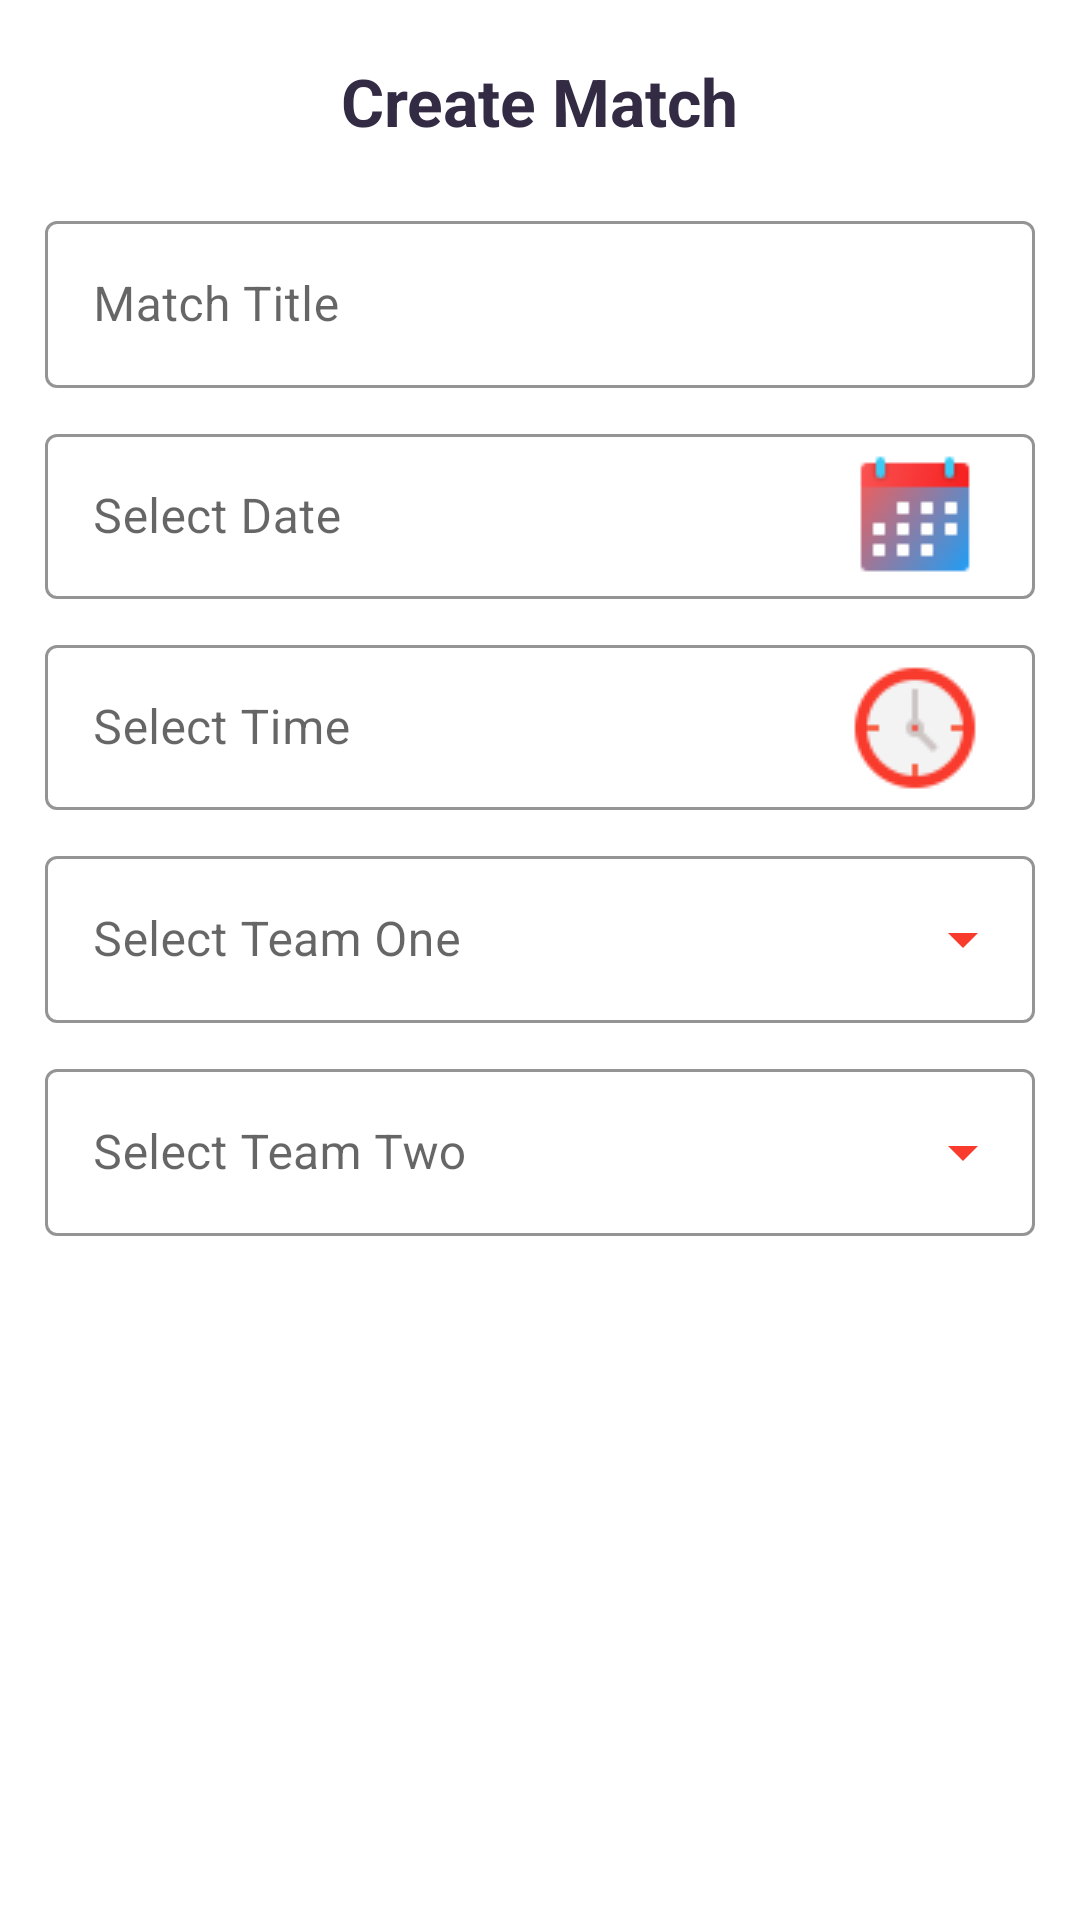

Here is an Android app screen rendered from its layout file. Give the layout XML and the strings, colors and styles it references.
<!-- AndroidManifest.xml: application theme Theme.DreamCricket -->
<!-- res/layout/activity_add_match.xml -->
<?xml version="1.0" encoding="utf-8"?>
<androidx.constraintlayout.widget.ConstraintLayout xmlns:android="http://schemas.android.com/apk/res/android"
    xmlns:app="http://schemas.android.com/apk/res-auto"
    xmlns:tools="http://schemas.android.com/tools"
    android:layout_width="match_parent"
    android:layout_height="match_parent"
    android:layout_gravity="center"
    tools:context=".activity.AddMatch">

    <androidx.appcompat.widget.AppCompatTextView
        android:id="@+id/txt_create_match"
        android:layout_width="wrap_content"
        android:layout_height="wrap_content"
        android:layout_marginTop="19dp"
        android:layout_marginBottom="20dp"
        android:maxLines="1"
        android:singleLine="true"
        android:text="Create Match"
        android:textColor="@color/light_black"
        android:textSize="22sp"
        android:textStyle="bold"
        app:layout_constraintEnd_toEndOf="parent"
        app:layout_constraintStart_toStartOf="parent"
        app:layout_constraintTop_toTopOf="parent" />

    <com.google.android.material.textfield.TextInputLayout
        android:id="@+id/txtMatchTitle"
        style="@style/Widget.MaterialComponents.TextInputLayout.OutlinedBox"
        android:layout_width="match_parent"
        android:layout_height="wrap_content"
        android:layout_marginHorizontal="15dp"
        android:layout_marginTop="20dp"
        android:hint="Match Title"
        app:boxStrokeColor="@color/red"
        app:hintTextColor="@color/light_black"
        app:layout_constraintEnd_toEndOf="parent"
        app:layout_constraintStart_toStartOf="parent"
        app:layout_constraintTop_toBottomOf="@+id/txt_create_match">

        <com.google.android.material.textfield.TextInputEditText
            android:id="@+id/et_title"
            android:layout_width="match_parent"
            android:layout_height="wrap_content"
            android:maxLines="1"
            android:singleLine="true" />

    </com.google.android.material.textfield.TextInputLayout>

    <com.google.android.material.textfield.TextInputLayout
        android:id="@+id/txtDate"
        style="@style/Widget.MaterialComponents.TextInputLayout.OutlinedBox"
        android:layout_width="match_parent"
        android:layout_height="wrap_content"
        android:layout_marginHorizontal="15dp"
        android:layout_marginTop="10dp"
        android:hint="Select Date"
        app:boxStrokeColor="@color/red"
        app:hintTextColor="@color/light_black"
        app:layout_constraintEnd_toEndOf="parent"
        app:layout_constraintStart_toStartOf="parent"
        app:layout_constraintTop_toBottomOf="@+id/txtMatchTitle">

        <com.google.android.material.textfield.TextInputEditText
            android:id="@+id/et_date"
            android:layout_width="match_parent"
            android:layout_height="55dp"
            android:maxLines="1"
            android:drawableEnd="@drawable/celender"
            android:singleLine="true" />

    </com.google.android.material.textfield.TextInputLayout>

    <com.google.android.material.textfield.TextInputLayout
        android:id="@+id/txtTime"
        style="@style/Widget.MaterialComponents.TextInputLayout.OutlinedBox"
        android:layout_width="match_parent"
        android:layout_height="wrap_content"
        android:layout_marginHorizontal="15dp"
        android:layout_marginTop="10dp"
        android:hint="Select Time"
        app:boxStrokeColor="@color/red"
        app:hintTextColor="@color/light_black"
        app:layout_constraintEnd_toEndOf="parent"
        app:layout_constraintStart_toStartOf="parent"
        app:layout_constraintTop_toBottomOf="@+id/txtDate">

        <com.google.android.material.textfield.TextInputEditText
            android:id="@+id/et_time"
            android:layout_width="match_parent"
            android:layout_height="55dp"
            android:maxLines="1"
            android:drawableEnd="@drawable/clocklogo"
            android:singleLine="true" />

    </com.google.android.material.textfield.TextInputLayout>















































    <com.google.android.material.textfield.TextInputLayout
        android:id="@+id/txt_select_team_one"
        style="@style/Widget.MaterialComponents.TextInputLayout.OutlinedBox.ExposedDropdownMenu"
        android:layout_width="match_parent"
        android:layout_height="wrap_content"
        android:layout_marginHorizontal="15dp"
        android:layout_marginTop="10dp"
        android:hint="Select Team One"
        app:boxStrokeColor="@color/red"
        app:endIconTint="@color/red"
        app:hintTextColor="@color/light_black"
        app:layout_constraintEnd_toEndOf="parent"
        app:layout_constraintStart_toStartOf="parent"
        app:layout_constraintTop_toBottomOf="@+id/txtTime">

        <AutoCompleteTextView
            android:id="@+id/auto_complete_txtView"
            android:layout_width="match_parent"
            android:layout_height="wrap_content"
            android:inputType="none"
            android:singleLine="true" />

    </com.google.android.material.textfield.TextInputLayout>

    <com.google.android.material.textfield.TextInputLayout
        android:id="@+id/txt_select_team_two"
        style="@style/Widget.MaterialComponents.TextInputLayout.OutlinedBox.ExposedDropdownMenu"
        android:layout_width="match_parent"
        android:layout_height="wrap_content"
        android:layout_marginHorizontal="15dp"
        android:layout_marginTop="10dp"
        android:hint="Select Team Two"
        app:boxStrokeColor="@color/red"
        app:endIconTint="@color/red"
        app:hintTextColor="@color/light_black"
        app:layout_constraintEnd_toEndOf="parent"
        app:layout_constraintStart_toStartOf="parent"
        app:layout_constraintTop_toBottomOf="@+id/txt_select_team_one">

        <AutoCompleteTextView
            android:id="@+id/auto_complete_txtView_two"
            android:layout_width="match_parent"
            android:layout_height="wrap_content"
            android:inputType="none"
            android:singleLine="true" />

    </com.google.android.material.textfield.TextInputLayout>

    <androidx.appcompat.widget.AppCompatButton
        android:id="@+id/btn_save_or_update"
        android:layout_width="150dp"
        android:layout_height="wrap_content"
        android:layout_marginHorizontal="25dp"
        android:layout_marginTop="30dp"
        android:background="@drawable/rectangle_shap"
        android:backgroundTint="@color/red"
        android:text="Save"
        android:textAllCaps="false"
        android:textColor="@color/white"
        android:textSize="18sp"
        app:layout_constraintEnd_toEndOf="parent"
        app:layout_constraintStart_toStartOf="parent"
        app:layout_constraintTop_toBottomOf="@+id/txt_select_team_two" />


</androidx.constraintlayout.widget.ConstraintLayout>
<!-- resources referenced by this layout -->
<resources>
  <color name="light_black">#332A44</color>
  <color name="red">#F83B2D</color>
  <color name="white">#FFFFFFFF</color>
  <!-- drawable celender: png bitmap (drawable-v24, 2384 bytes) -->
  <!-- drawable clocklogo: png bitmap (drawable-v24, 1250 bytes) -->
  <!-- drawable rectangle_shape_line (drawable-v24) -->
  <?xml version="1.0" encoding="utf-8"?>
  <shape  android:shape="rectangle" xmlns:android="http://schemas.android.com/apk/res/android">
      <corners android:radius="5dp" />
      <stroke android:width="1.5dp" android:color="#918D8D" />
      <solid android:color="@color/white"/>
  </shape>
  <style name="Theme.DreamCricket" parent="Theme.MaterialComponents.Light.NoActionBar">
          
          <item name="colorPrimary">@color/purple_500</item>
          <item name="colorPrimaryVariant">@color/purple_700</item>
          <item name="colorOnPrimary">@color/white</item>
          
          <item name="colorSecondary">@color/teal_200</item>
          <item name="colorSecondaryVariant">@color/teal_700</item>
          <item name="colorOnSecondary">@color/black</item>
          
          <item name="android:statusBarColor">?attr/colorPrimaryVariant</item>
          
      </style>
  <color name="purple_500">#FF6200EE</color>
  <color name="purple_700">#FF3700B3</color>
  <color name="teal_200">#FF03DAC5</color>
  <color name="teal_700">#FF018786</color>
  <color name="black">#FF000000</color>
</resources>
